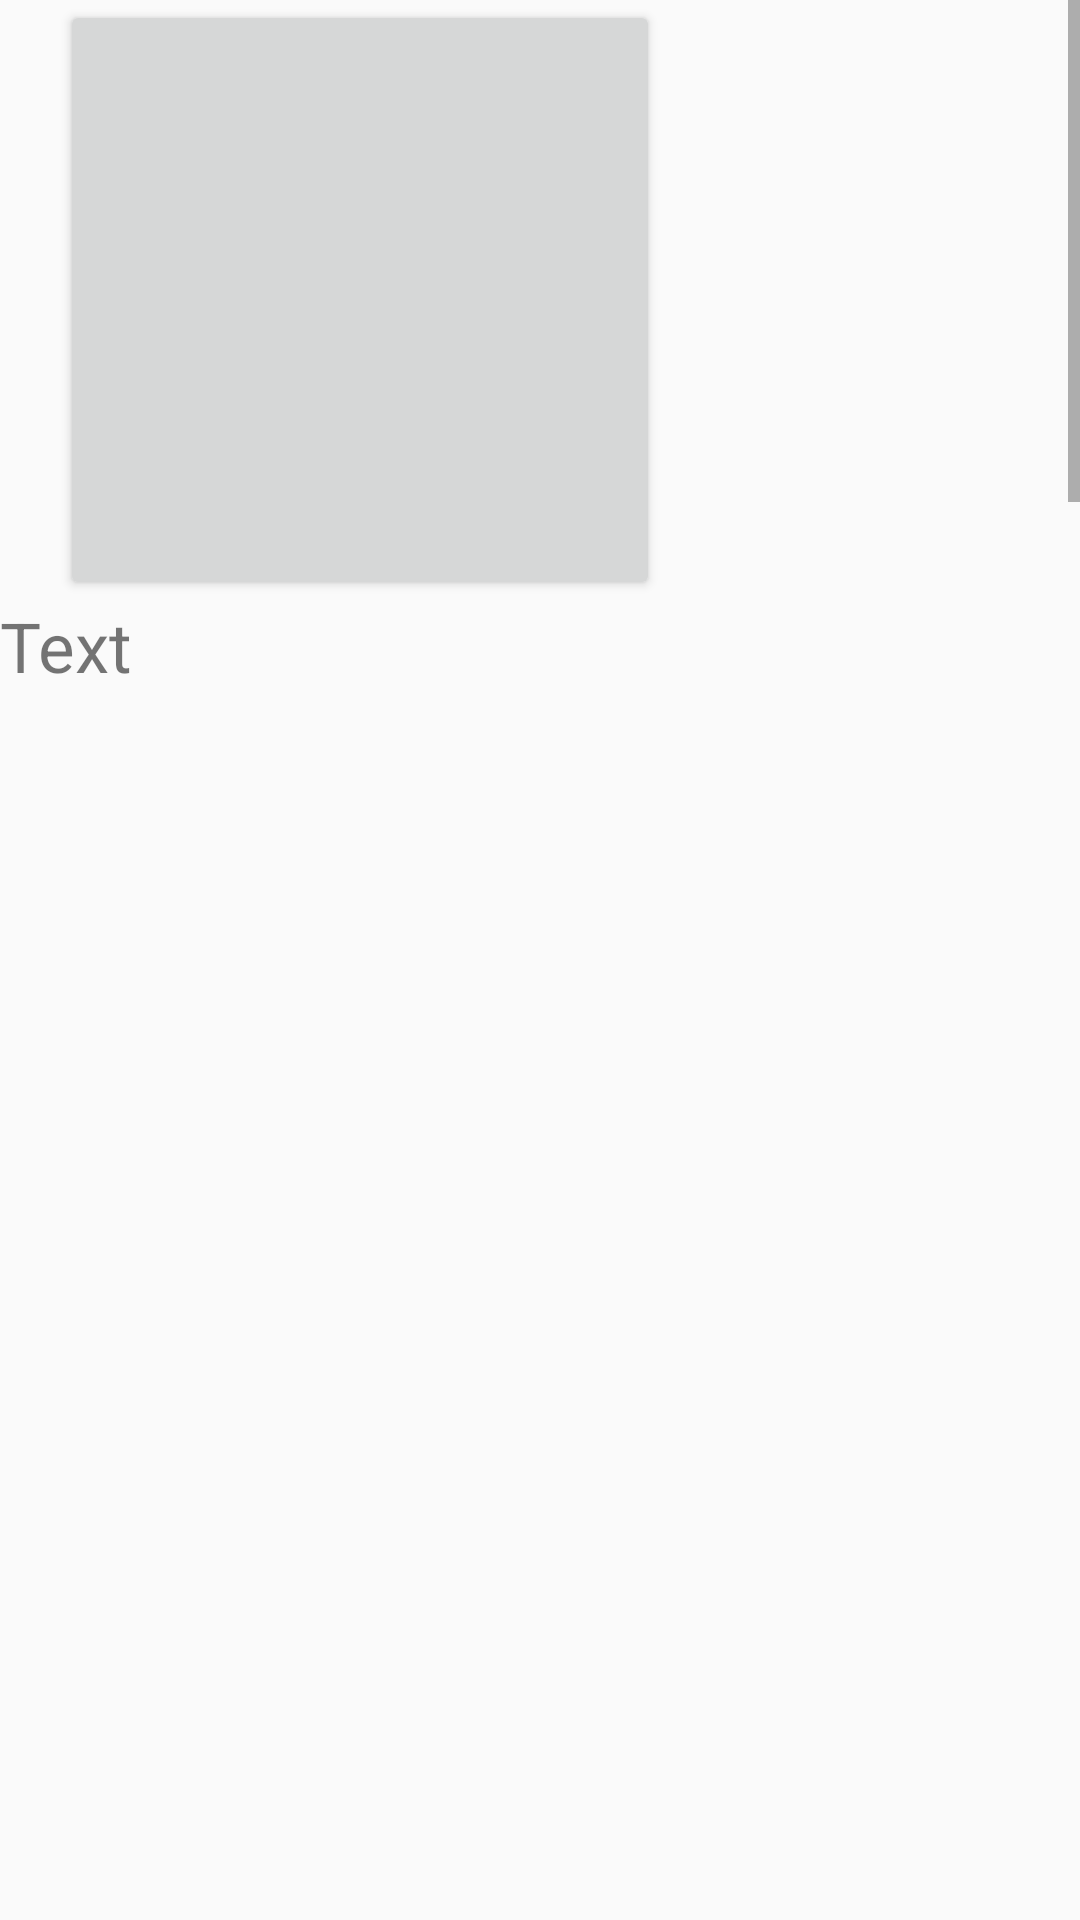

This screen was rendered from an Android layout file. Write that file and the resources it references.
<!-- AndroidManifest.xml: application theme AppTheme -->
<!-- res/layout/content_scrolling.xml -->
<?xml version="1.0" encoding="utf-8"?>
<androidx.core.widget.NestedScrollView xmlns:android="http://schemas.android.com/apk/res/android"
    style="@style/NestedScrollBarStyle"
    xmlns:app="http://schemas.android.com/apk/res-auto"
    xmlns:tools="http://schemas.android.com/tools"
    android:layout_width="wrap_content"
    android:layout_height="wrap_content"
    app:layout_behavior="@string/appbar_scrolling_view_behavior"
    tools:context=".ScrollingActivity"
    tools:showIn="@layout/activity_scrolling"
    >

    <FrameLayout
        android:layout_width="400dp"
        android:layout_height="400dp">

        <Button
            android:id="@+id/firstButton"
            android:layout_width="200dp"
            android:layout_height="200dp"
            android:layout_marginLeft="20dp"
            android:layout_marginBottom="2250dp"
            ></Button>

        <ScrollView
            android:id="@+id/scroll"
            android:layout_marginTop="200dp"

            android:layout_width="300dp"
            android:layout_height="312dp"
            android:defaultFocusHighlightEnabled="true"
            android:nestedScrollingEnabled="true">

            <TextView
                android:id="@+id/textInScroll"
                android:layout_width="300dp"
                android:layout_height="200dp"
                android:text="Text"
                android:textSize="23dp"></TextView>
            


        </ScrollView>

    </FrameLayout>


</androidx.core.widget.NestedScrollView>
<!-- resources referenced by this layout -->
<resources>
  <style name="NestedScrollBarStyle">
          <item name="android:scrollbarFadeDuration">400</item>
          <item name="android:scrollbars">vertical</item>
          <item name="android:fillViewport">true</item>
          <item name="android:orientation">vertical</item>
      </style>
  <style name="AppTheme" parent="Theme.AppCompat.Light.DarkActionBar">
          
          <item name="colorPrimary">@color/colorPrimary</item>
          <item name="colorPrimaryDark">@color/colorPrimaryDark</item>
          <item name="colorAccent">@color/colorAccent</item>
      </style>
  <!-- not gathered from this repository: default colours our renderer supplied (Android Studio template values) -->
  <color name="colorPrimary">#FF6200EE</color>
  <color name="colorPrimaryDark">#FF3700B3</color>
  <color name="colorAccent">#FF03DAC5</color>
</resources>
